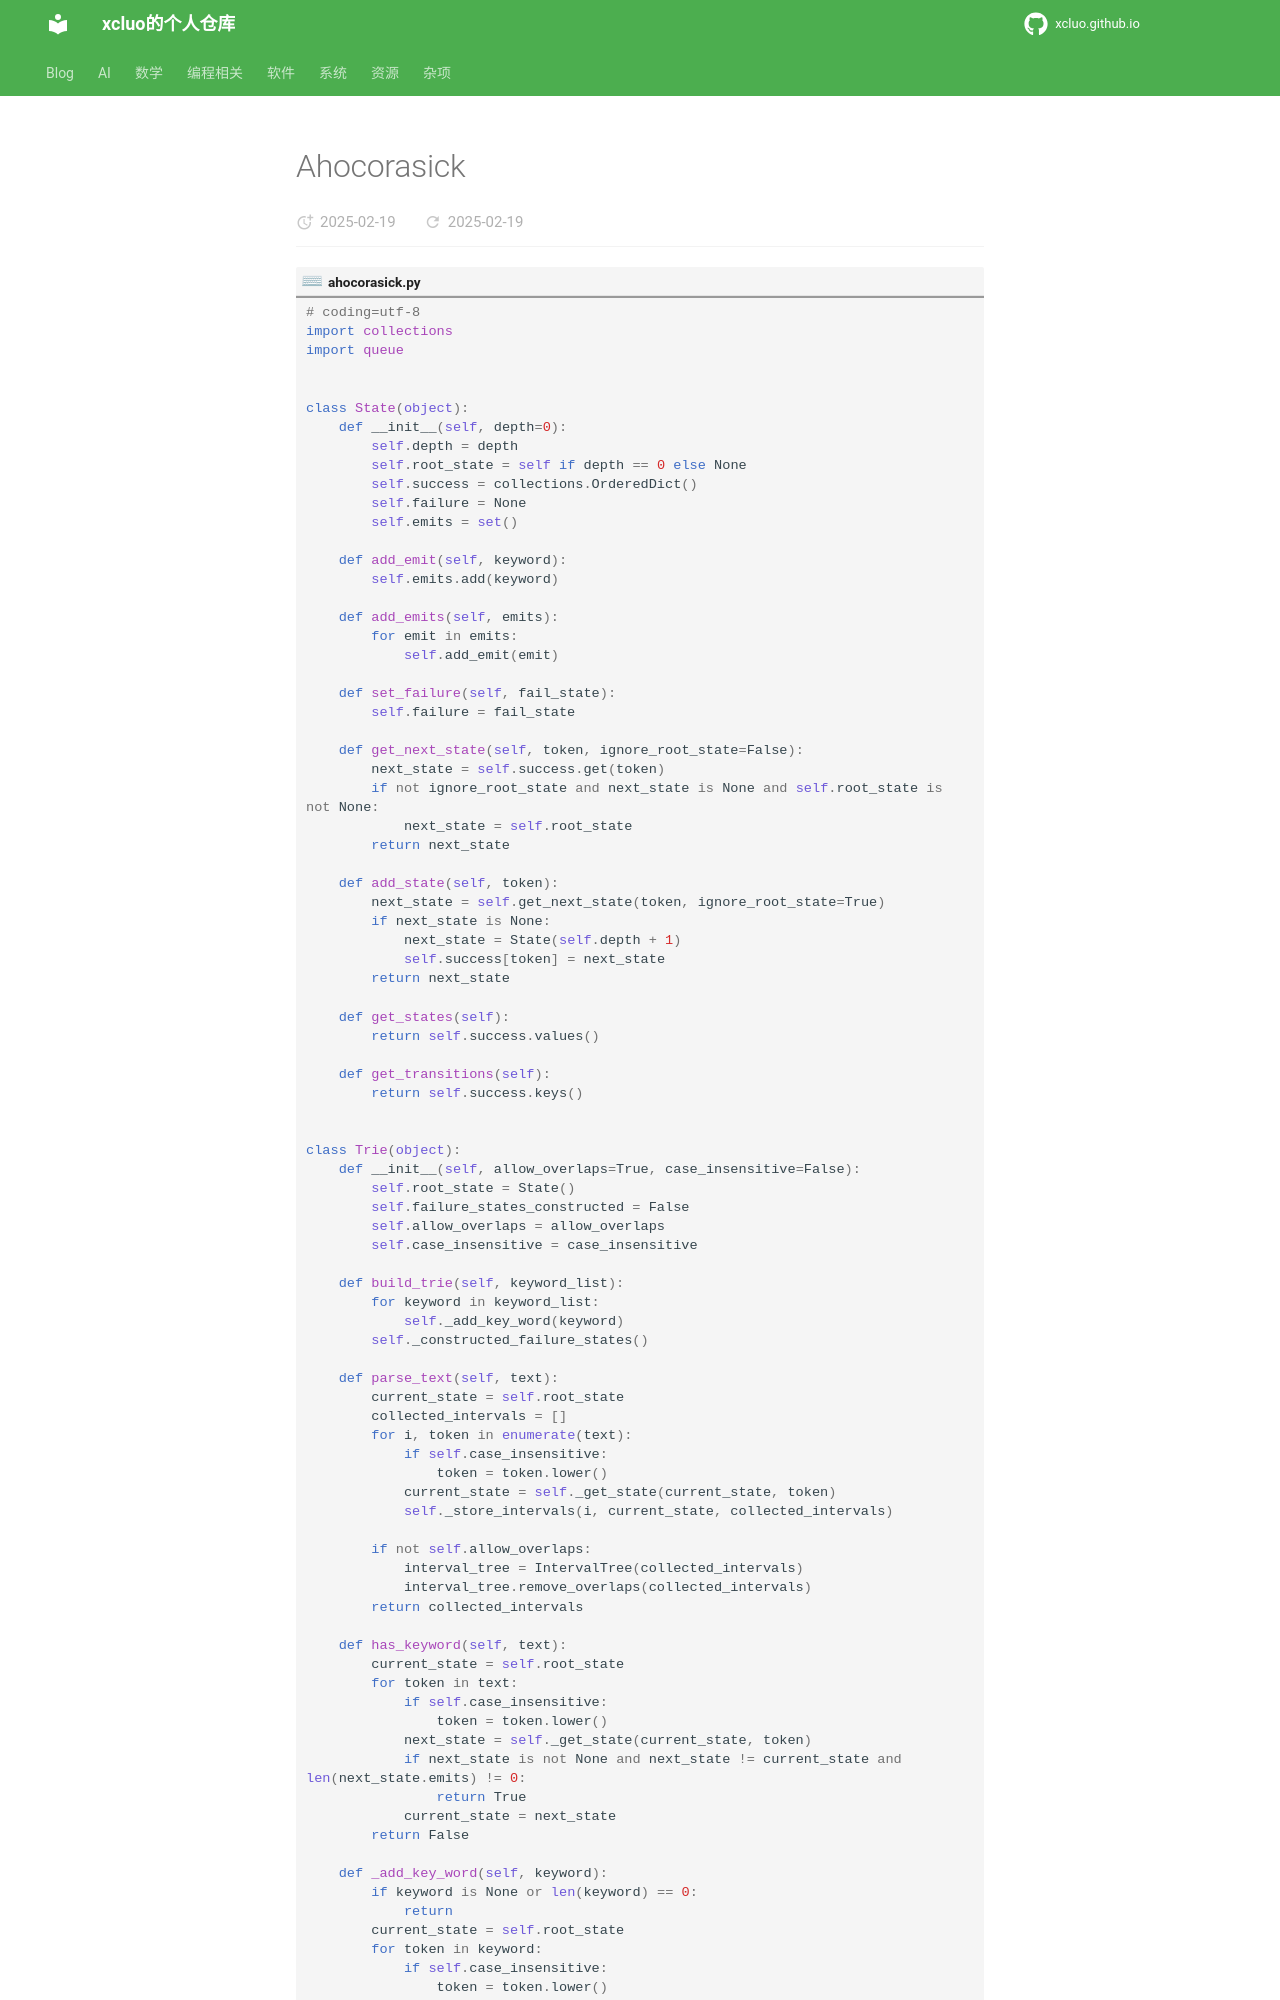

repository: xcluo/xcluo.github.io · page: Programing/Python/utils/ahocorasick.html · generator: mkdocs

https://www.hankcs.com/program/algorithm/aho-corasick-double-array-trie.html

```python title="ahocorasick.py"
# coding=utf-8
import collections
import queue


class State(object):
    def __init__(self, depth=0):
        self.depth = depth
        self.root_state = self if depth == 0 else None
        self.success = collections.OrderedDict()
        self.failure = None
        self.emits = set()

    def add_emit(self, keyword):
        self.emits.add(keyword)

    def add_emits(self, emits):
        for emit in emits:
            self.add_emit(emit)

    def set_failure(self, fail_state):
        self.failure = fail_state

    def get_next_state(self, token, ignore_root_state=False):
        next_state = self.success.get(token)
        if not ignore_root_state and next_state is None and self.root_state is not None:
            next_state = self.root_state
        return next_state

    def add_state(self, token):
        next_state = self.get_next_state(token, ignore_root_state=True)
        if next_state is None:
            next_state = State(self.depth + 1)
            self.success[token] = next_state
        return next_state

    def get_states(self):
        return self.success.values()

    def get_transitions(self):
        return self.success.keys()


class Trie(object):
    def __init__(self, allow_overlaps=True, case_insensitive=False):
        self.root_state = State()
        self.failure_states_constructed = False
        self.allow_overlaps = allow_overlaps
        self.case_insensitive = case_insensitive

    def build_trie(self, keyword_list):
        for keyword in keyword_list:
            self._add_key_word(keyword)
        self._constructed_failure_states()

    def parse_text(self, text):
        current_state = self.root_state
        collected_intervals = []
        for i, token in enumerate(text):
            if self.case_insensitive:
                token = token.lower()
            current_state = self._get_state(current_state, token)
            self._store_intervals(i, current_state, collected_intervals)

        if not self.allow_overlaps:
            interval_tree = IntervalTree(collected_intervals)
            interval_tree.remove_overlaps(collected_intervals)
        return collected_intervals

    def has_keyword(self, text):
        current_state = self.root_state
        for token in text:
            if self.case_insensitive:
                token = token.lower()
            next_state = self._get_state(current_state, token)
            if next_state is not None and next_state != current_state and len(next_state.emits) != 0:
                return True
            current_state = next_state
        return False

    def _add_key_word(self, keyword):
        if keyword is None or len(keyword) == 0:
            return
        current_state = self.root_state
        for token in keyword:
            if self.case_insensitive:
                token = token.lower()
            current_state = current_state.add_state(token)
        current_state.add_emit(keyword)
